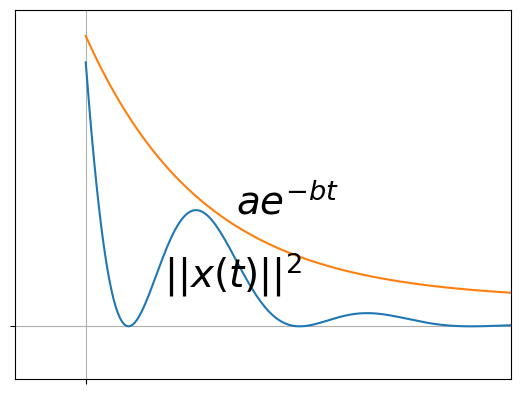

Write the Python code that produced this figure.
#!/usr/bin/env python

from matplotlib.pyplot import plot, text, axis, grid, gca, xticks, yticks, savefig
from numpy import exp, abs, linspace, sin

x = linspace(0, 1.2, 200)
fun = exp(-4.5*x)*(1-sin(13*x))
exp = exp(-3*x) + 0.1

plot(x, fun)
plot(x, exp)

text(0.22, 0.15, r'$||x(t)||^2$', fontsize=28)
text(0.425, 0.425, r'$a e^{-bt}$', fontsize=28)

axis([-0.2, 1.2, -0.2, 1.2])
grid(True)
xticks([0])
yticks([0])
a = gca()
a.set_xticklabels([])
a.set_yticklabels([])

# Se guarda la figura en la misma carpeta
savefig("trayectoria.pdf", bbox_inches='tight', pad_inches=0, transparent="True")
